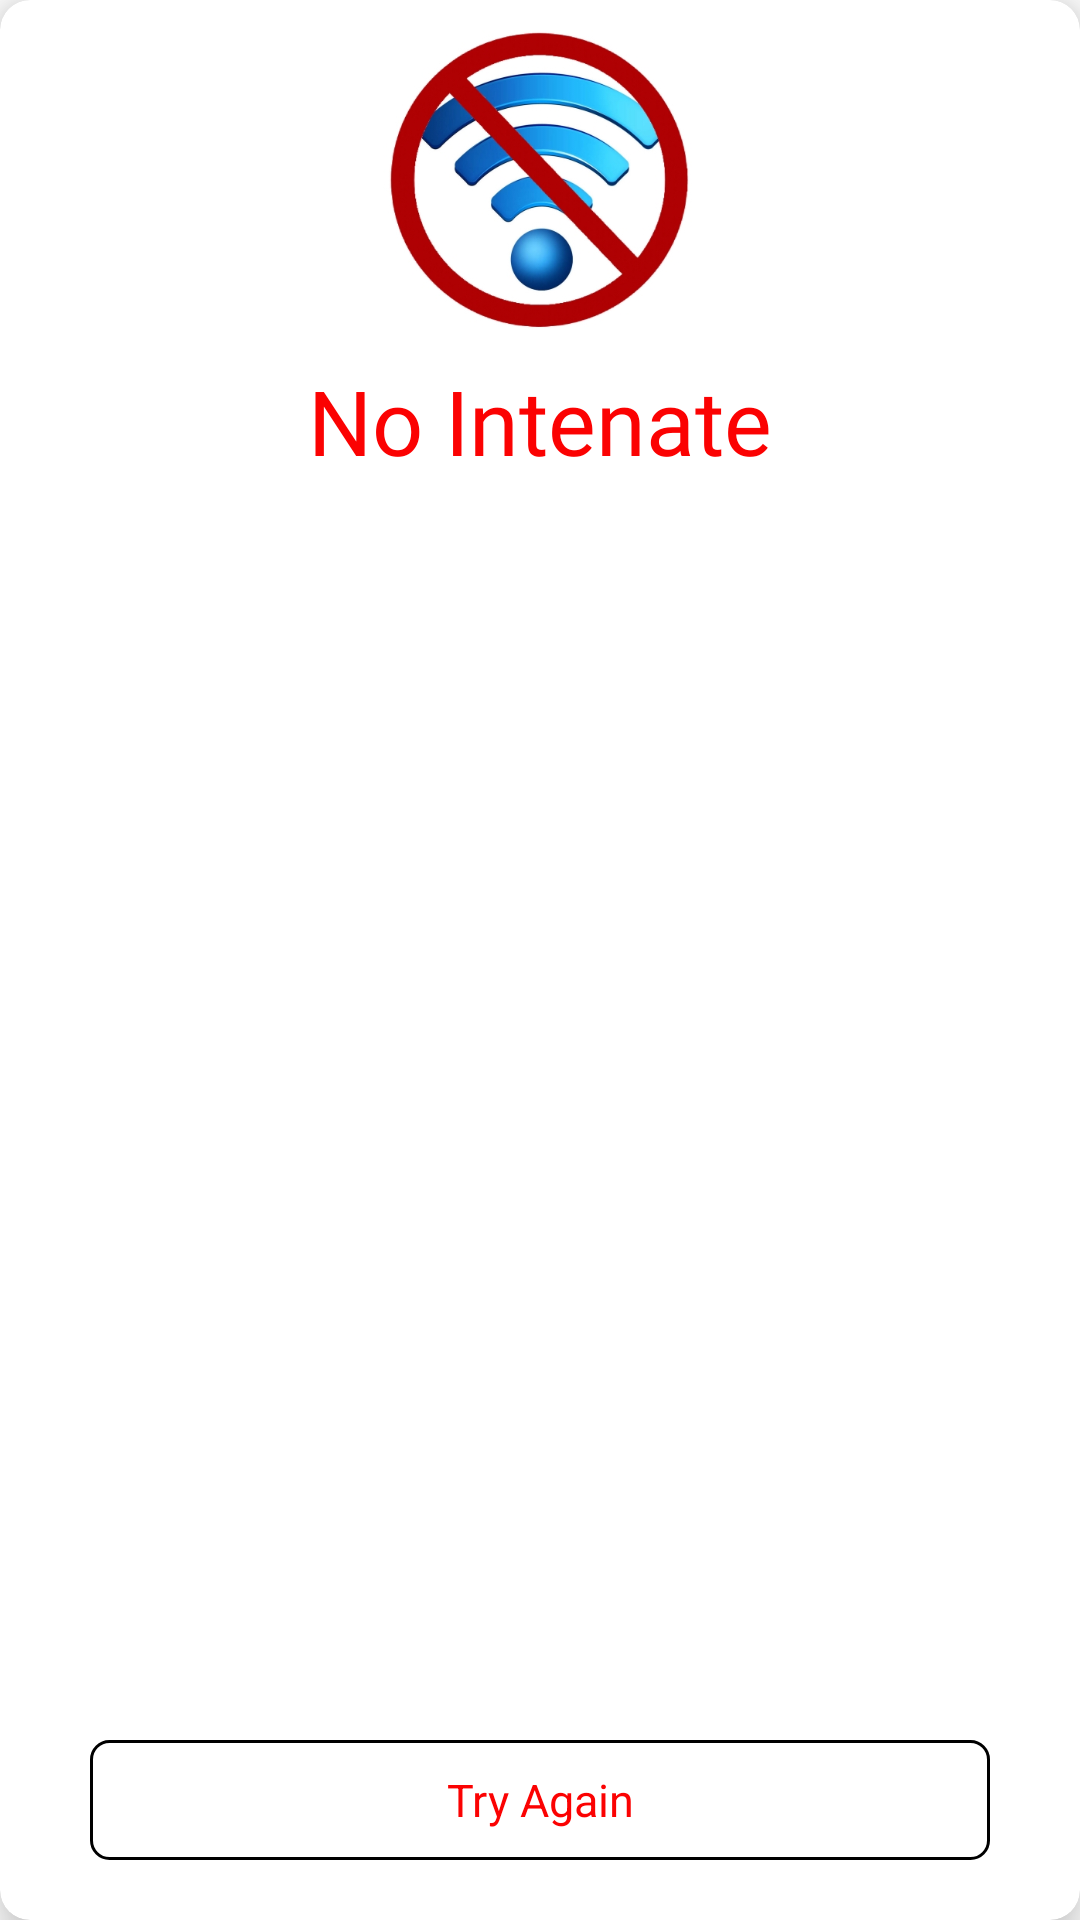

Produce the Android XML layout that renders to this screen, including the resource entries it uses.
<!-- AndroidManifest.xml: application theme Theme.SecqurAlseTechno -->
<!-- res/layout/intenate_alert.xml -->
<?xml version="1.0" encoding="utf-8"?>
<androidx.cardview.widget.CardView xmlns:android="http://schemas.android.com/apk/res/android"
    android:layout_width="match_parent"
    xmlns:app="http://schemas.android.com/apk/res-auto"
    android:layout_marginHorizontal="20dp"
    app:cardCornerRadius="10dp"
    android:layout_height="300dp"
    app:cardElevation="10dp">
    <RelativeLayout
        android:layout_width="match_parent"
        android:layout_height="match_parent">
<ImageView
    android:id="@+id/a"
    android:layout_marginTop="10dp"
    android:layout_centerHorizontal="true"
    android:layout_width="match_parent"
    android:layout_height="100dp"
    android:src="@drawable/internate"
    />
        <TextView
            android:id="@id/b"
            android:layout_width="match_parent"
            android:layout_height="wrap_content"
            android:layout_below="@id/a"
            android:layout_marginTop="10dp"
            android:fontFamily="@font/arbutus"
            android:text="No Intenate"
            android:textAlignment="center"
            android:textColor="#FB0202"
            android:textSize="30dp" />
        <TextView
            android:id="@+id/try_again"
            android:background="@drawable/button"
            android:gravity="center"
            android:layout_alignParentBottom="true"
            android:layout_marginHorizontal="30dp"
            android:layout_width="match_parent"
            android:layout_height="40dp"
            android:text="Try Again"
            android:layout_marginBottom="20dp"
            android:textAlignment="center"
            android:textColor="#FB0202"
            android:textSize="15dp" />
    </RelativeLayout>
</androidx.cardview.widget.CardView>
<!-- resources referenced by this layout -->
<resources>
  <!-- drawable button (drawable) -->
  <?xml version="1.0" encoding="utf-8"?>
  <ripple android:color="#F5AFAF" xmlns:android="http://schemas.android.com/apk/res/android">
      <item>
          <shape android:shape="rectangle">
              <corners android:radius="6dp"/>
              <solid android:color="@color/white"/>
              <stroke android:width="1dp" android:color="@color/black"/>
          </shape>
      </item>
  </ripple>
  <!-- drawable internate: jpg bitmap (drawable, 86852 bytes) -->
  <style name="Theme.SecqurAlseTechno" parent="Theme.MaterialComponents.DayNight.DarkActionBar">
          
          <item name="colorPrimary">@color/purple_500</item>
          <item name="colorPrimaryVariant">@color/purple_700</item>
          <item name="colorOnPrimary">@color/white</item>
          
          <item name="colorSecondary">@color/teal_200</item>
          <item name="colorSecondaryVariant">@color/teal_700</item>
          <item name="colorOnSecondary">@color/black</item>
          
          <item name="android:statusBarColor">?attr/colorPrimaryVariant</item>
          
      </style>
  <!-- not gathered from this repository: default colours our renderer supplied (Android Studio template values) -->
  <color name="purple_500">#FF6200EE</color>
  <color name="purple_700">#FF3700B3</color>
  <color name="teal_200">#FF03DAC5</color>
  <color name="teal_700">#FF018786</color>
  <color name="black">#FF000000</color>
  <color name="white">#FFFFFFFF</color>
</resources>
